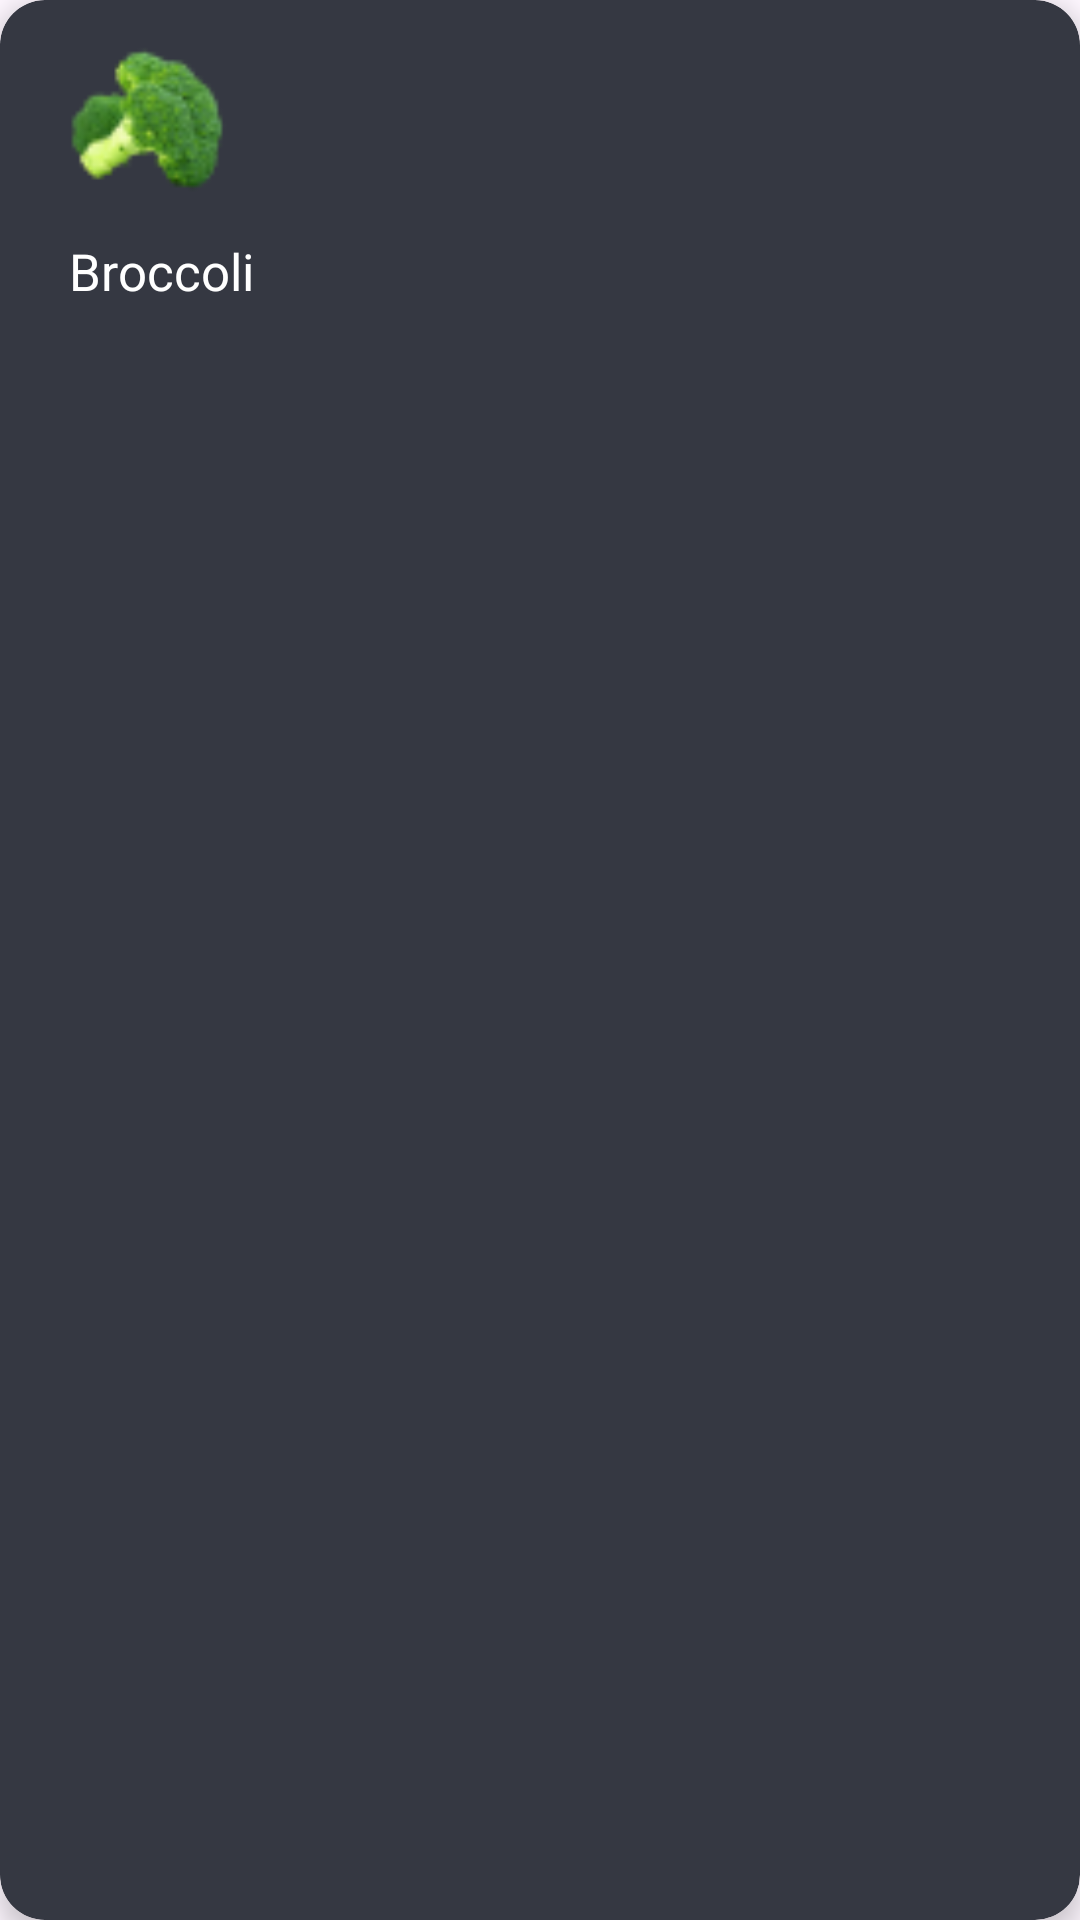

This screen was rendered from an Android layout file. Write that file and the resources it references.
<!-- AndroidManifest.xml: application theme Theme.Real_proje -->
<!-- res/layout/horizontalrow.xml -->
<?xml version="1.0" encoding="utf-8"?>
<androidx.cardview.widget.CardView xmlns:android="http://schemas.android.com/apk/res/android"
    xmlns:tools="http://schemas.android.com/tools"
    android:layout_width="100dp"
    android:layout_height="130dp"
    xmlns:app="http://schemas.android.com/apk/res-auto"
    android:layout_marginStart="7dp"
    app:cardCornerRadius="15dp"
    app:cardElevation="5dp"
    app:cardBackgroundColor="@color/card">
<ImageView
    android:id="@+id/brocollisekil"
    android:layout_width="85dp"
    android:layout_height="70dp"
    android:paddingTop="15dp"
    android:paddingStart="13dp"
    android:src="@drawable/brokoli"
    tools:ignore="RtlSymmetry"
    android:contentDescription="@string/ddd" />
    <TextView
        android:id="@+id/brokoli"
        android:layout_width="wrap_content"
        android:layout_height="wrap_content"
        android:text="@string/broccoli"
        android:textSize="17sp"
        android:textColor="@color/white"
        android:textAlignment="center"
        android:paddingStart="23dp"
        android:paddingTop="79dp"
        tools:ignore="RtlSymmetry" />
</androidx.cardview.widget.CardView>
<!-- resources referenced by this layout -->
<resources>
  <color name="card">#353842</color>
  <color name="white">#FFFFFFFF</color>
  <!-- drawable brokoli: png bitmap (drawable, 3416 bytes) -->
  <string name="broccoli">Broccoli</string>
  <string name="ddd">TODO</string>
  <style name="Theme.Real_proje" parent="Base.Theme.Real_proje" />
  <style name="Base.Theme.Real_proje" parent="Theme.Material3.DayNight.NoActionBar">
          
          
      </style>
</resources>
